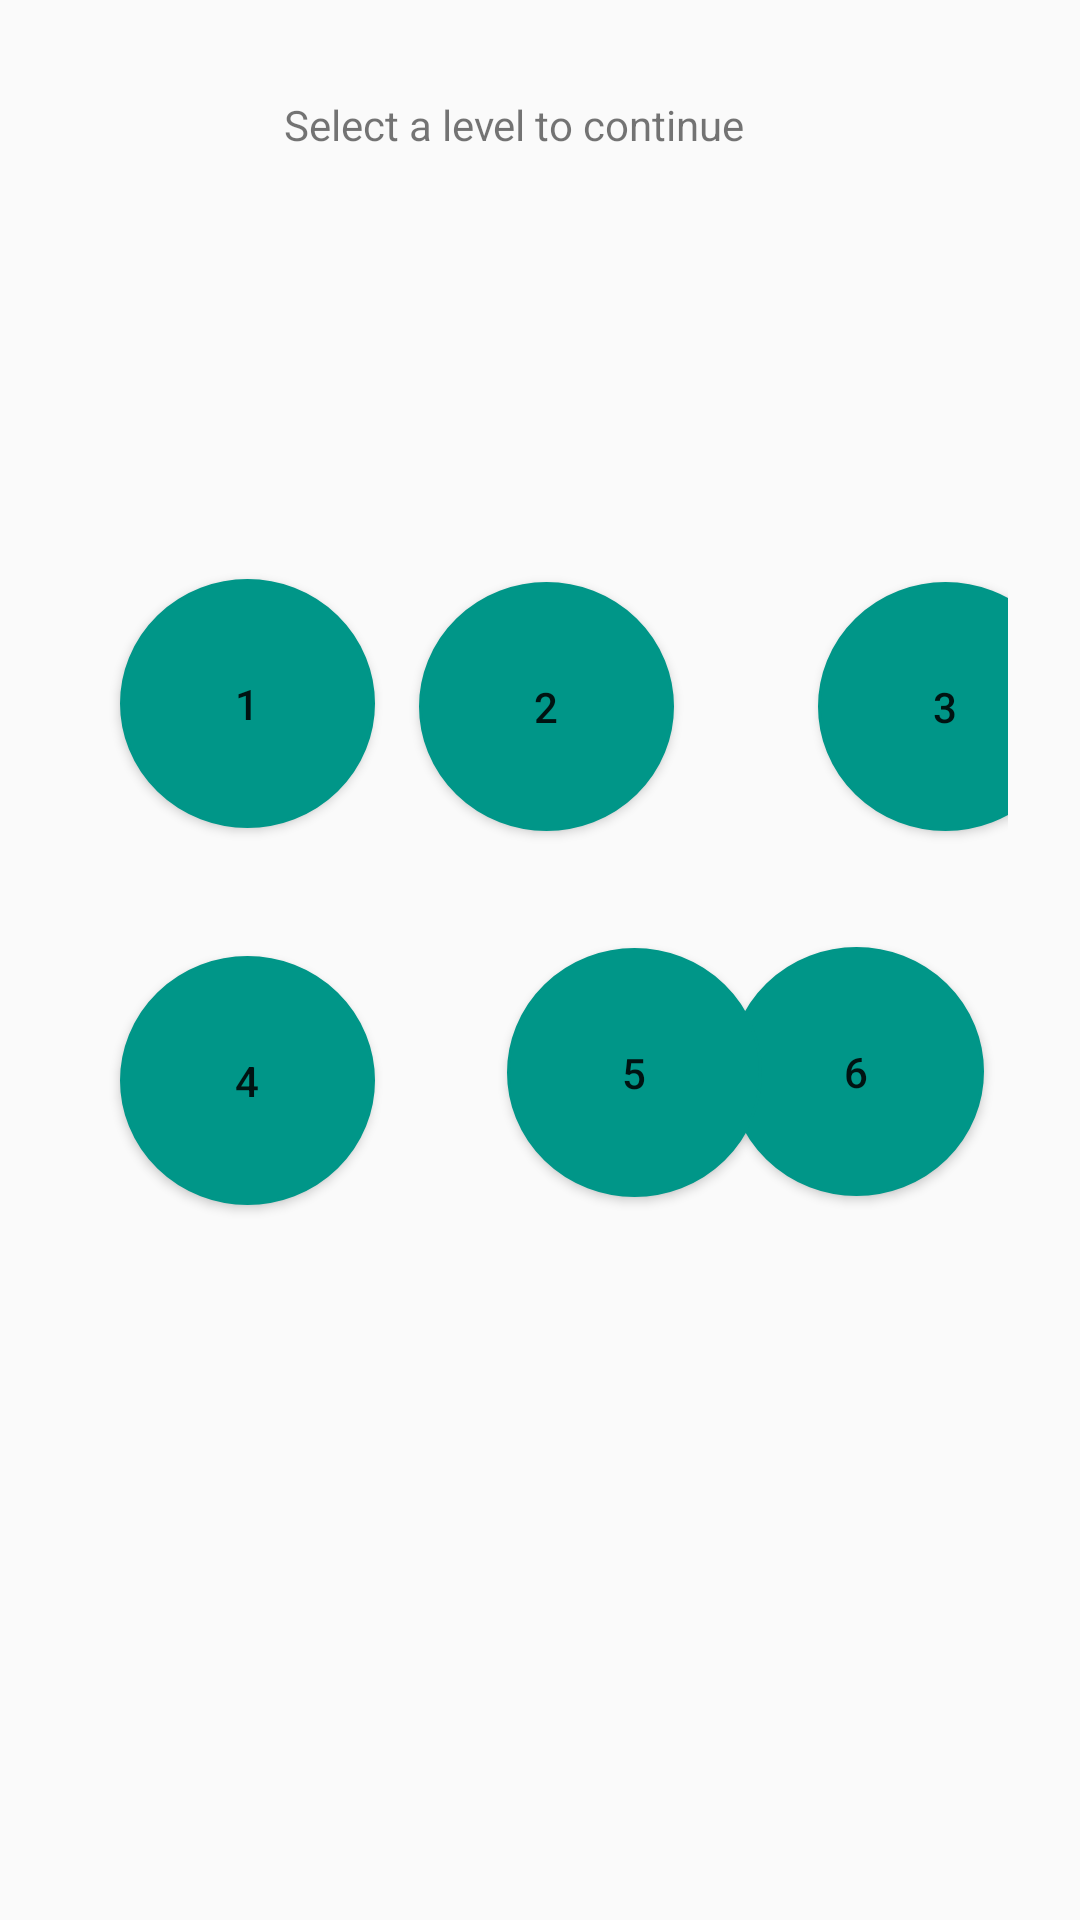

Reconstruct the res/layout file that produces this screen, plus the resources it refers to.
<!-- AndroidManifest.xml: application theme AppTheme -->
<!-- res/layout/activity_selelct_level.xml -->
<?xml version="1.0" encoding="utf-8"?>
<android.support.constraint.ConstraintLayout xmlns:android="http://schemas.android.com/apk/res/android"
    xmlns:app="http://schemas.android.com/apk/res-auto"
    xmlns:tools="http://schemas.android.com/tools"
    android:id="@+id/root_layout"
    android:layout_width="match_parent"
    android:layout_height="match_parent"
    android:orientation="vertical"
    android:padding="24dp"
    android:gravity="center"
    tools:context=".SelectLevel">

    <Button
        android:id="@+id/level6"
        android:layout_width="85dp"
        android:layout_height="83dp"
        android:layout_marginStart="8dp"
        android:layout_marginLeft="8dp"
        android:layout_marginTop="44dp"
        android:layout_marginEnd="8dp"
        android:layout_marginRight="8dp"
        android:layout_marginBottom="223dp"
        android:background="@drawable/roundedlevelbutton"
        android:padding="12dp"
        android:text="6"
        app:layout_constraintBottom_toBottomOf="parent"
        app:layout_constraintEnd_toEndOf="parent"
        app:layout_constraintHorizontal_bias="1.0"
        app:layout_constraintStart_toEndOf="@+id/level5"
        app:layout_constraintTop_toBottomOf="@+id/level3" />

    <Button
        android:id="@+id/level5"
        android:layout_width="85dp"
        android:layout_height="83dp"
        android:layout_marginStart="44dp"
        android:layout_marginLeft="44dp"
        android:layout_marginTop="44dp"
        android:layout_marginBottom="222dp"
        android:background="@drawable/roundedlevelbutton"
        android:padding="12dp"
        android:text="5"
        app:layout_constraintBottom_toBottomOf="parent"
        app:layout_constraintStart_toEndOf="@+id/level4"
        app:layout_constraintTop_toBottomOf="@+id/level2" />

    <Button
        android:id="@+id/level4"
        android:layout_width="85dp"
        android:layout_height="83dp"
        android:layout_marginStart="16dp"
        android:layout_marginLeft="16dp"
        android:layout_marginTop="48dp"
        android:layout_marginBottom="220dp"
        android:background="@drawable/roundedlevelbutton"
        android:padding="12dp"
        android:text="4"
        app:layout_constraintBottom_toBottomOf="parent"
        app:layout_constraintStart_toStartOf="parent"
        app:layout_constraintTop_toBottomOf="@+id/level1" />

    <Button
        android:id="@+id/level3"
        android:layout_width="85dp"
        android:layout_height="83dp"
        android:layout_marginStart="40dp"
        android:layout_marginLeft="40dp"
        android:layout_marginTop="170dp"
        android:layout_marginEnd="8dp"
        android:layout_marginRight="8dp"
        android:background="@drawable/roundedlevelbutton"
        android:padding="12dp"
        android:text="3"
        app:layout_constraintEnd_toEndOf="parent"
        app:layout_constraintStart_toEndOf="@+id/level2"
        app:layout_constraintTop_toTopOf="parent" />

    <Button
        android:id="@+id/level2"
        android:layout_width="85dp"
        android:layout_height="83dp"
        android:layout_marginStart="44dp"
        android:layout_marginLeft="44dp"
        android:layout_marginTop="170dp"
        android:layout_marginEnd="8dp"
        android:layout_marginRight="8dp"
        android:background="@drawable/roundedlevelbutton"
        android:padding="12dp"
        android:text="2"
        app:layout_constraintEnd_toStartOf="@+id/level3"
        app:layout_constraintHorizontal_bias="0.0"
        app:layout_constraintStart_toEndOf="@+id/level1"
        app:layout_constraintTop_toTopOf="parent" />

    <Button
        android:id="@+id/level1"
        android:layout_width="85dp"
        android:layout_height="83dp"
        android:layout_marginStart="16dp"
        android:layout_marginLeft="16dp"
        android:layout_marginTop="169dp"
        android:background="@drawable/roundedlevelbutton"
        android:padding="12dp"
        android:text="1"
        app:layout_constraintStart_toStartOf="parent"
        app:layout_constraintTop_toTopOf="parent" />

    <TextView
        android:id="@+id/textView"
        android:layout_width="wrap_content"
        android:layout_height="wrap_content"
        android:layout_marginStart="106dp"
        android:layout_marginLeft="106dp"
        android:layout_marginTop="8dp"
        android:layout_marginEnd="123dp"
        android:layout_marginRight="123dp"
        android:text="Select a level to continue"
        app:layout_constraintEnd_toEndOf="parent"
        app:layout_constraintStart_toStartOf="parent"
        app:layout_constraintTop_toTopOf="parent" />

</android.support.constraint.ConstraintLayout>
<!-- resources referenced by this layout -->
<resources>
  <!-- drawable roundedlevelbutton (drawable) -->
  <?xml version="1.0" encoding="utf-8"?>
  <selector xmlns:android="http://schemas.android.com/apk/res/android">
      <item>
          <shape android:shape="oval">
              <stroke android:color="@color/levelcolor" android:width="1dp" />
              <solid android:color="@color/levelcolor"/>
              <size android:width="50dp" android:height="50dp"/>
          </shape>
      </item>
  </selector>
  <style name="AppTheme" parent="Theme.AppCompat.DayNight.DarkActionBar">
          
          <item name="colorPrimary">@color/colorPrimary</item>
          <item name="colorPrimaryDark">@color/colorPrimaryDark</item>
          <item name="colorAccent">@color/colorAccent</item>
          <item name="editTextColor">@color/colorPrimary</item>
      </style>
  <color name="levelcolor">#009688</color>
  <color name="colorPrimary">#008577</color>
  <color name="colorPrimaryDark">#00574B</color>
  <color name="colorAccent">#D81B60</color>
</resources>
